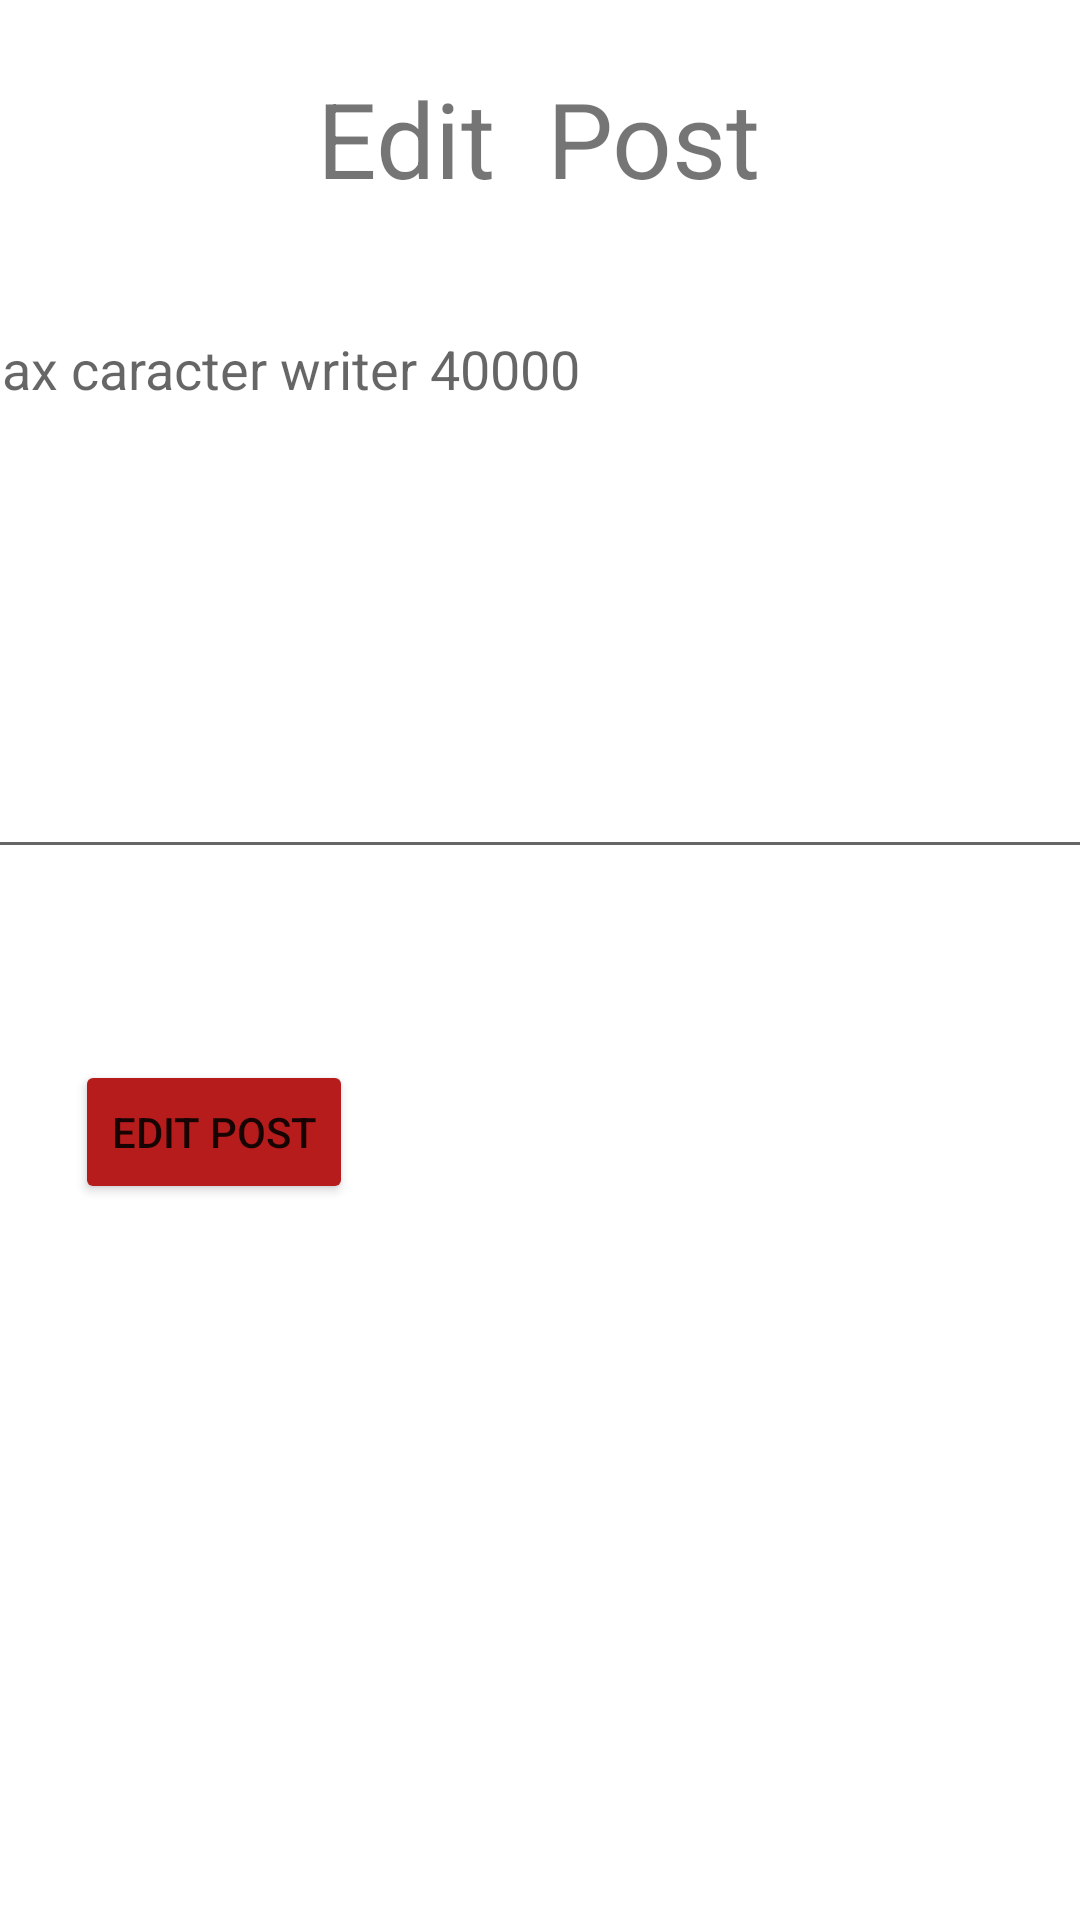

Here is an Android app screen rendered from its layout file. Give the layout XML and the strings, colors and styles it references.
<!-- AndroidManifest.xml: application theme Theme.Foro -->
<!-- res/layout/activity_edit_post.xml -->
<?xml version="1.0" encoding="utf-8"?>
<androidx.constraintlayout.widget.ConstraintLayout xmlns:android="http://schemas.android.com/apk/res/android"
    xmlns:app="http://schemas.android.com/apk/res-auto"
    xmlns:tools="http://schemas.android.com/tools"
    android:layout_width="match_parent"
    android:layout_height="match_parent"
    tools:context=".activity.EditPost">

    <TextView
        android:id="@+id/textView14"
        android:layout_width="wrap_content"
        android:layout_height="wrap_content"
        android:text="Edit  Post"
        android:textSize="35dp"
        app:layout_constraintBottom_toBottomOf="parent"
        app:layout_constraintEnd_toEndOf="parent"
        app:layout_constraintHorizontal_bias="0.498"
        app:layout_constraintStart_toStartOf="parent"
        app:layout_constraintTop_toTopOf="parent"
        app:layout_constraintVertical_bias="0.038" />

    <EditText
        android:id="@+id/editTextMultiLineEditPost"
        android:layout_width="399dp"
        android:layout_height="189dp"
        android:ems="10"
        android:gravity="start|top"
        android:inputType="textMultiLine"
        android:hint="Max caracter writer 40000"
        app:layout_constraintBottom_toBottomOf="parent"
        app:layout_constraintEnd_toEndOf="parent"
        app:layout_constraintStart_toStartOf="parent"
        app:layout_constraintTop_toTopOf="parent"
        app:layout_constraintVertical_bias="0.223" />

    <Button
        android:id="@+id/buttonEditPost"
        android:layout_width="wrap_content"
        android:layout_height="wrap_content"
        android:onClick="onClick"
        android:text="Edit Post"
        android:backgroundTint="@color/red"
        app:layout_constraintBottom_toBottomOf="parent"
        app:layout_constraintEnd_toEndOf="parent"
        app:layout_constraintHorizontal_bias="0.093"
        app:layout_constraintStart_toStartOf="parent"
        app:layout_constraintTop_toTopOf="parent"
        app:layout_constraintVertical_bias="0.597" />

</androidx.constraintlayout.widget.ConstraintLayout>
<!-- resources referenced by this layout -->
<resources>
  <color name="red">#B71C1C</color>
  <style name="Theme.Foro" parent="Theme.MaterialComponents.DayNight.DarkActionBar">
          
          <item name="colorPrimary">@color/purple_500</item>
          <item name="colorPrimaryVariant">@color/purple_700</item>
          <item name="colorOnPrimary">@color/white</item>
          
          <item name="colorSecondary">@color/teal_200</item>
          <item name="colorSecondaryVariant">@color/teal_700</item>
          <item name="colorOnSecondary">@color/black</item>
          
          <item name="android:statusBarColor" tools:targetApi="l">?attr/colorPrimaryVariant</item>
          
      </style>
  <color name="purple_500">#1c1c1c</color>
  <color name="purple_700">#1c1c1c</color>
  <color name="white">#FFFFFFFF</color>
  <color name="teal_200">#FF03DAC5</color>
  <color name="teal_700">#FF018786</color>
  <color name="black">#FF000000</color>
</resources>
